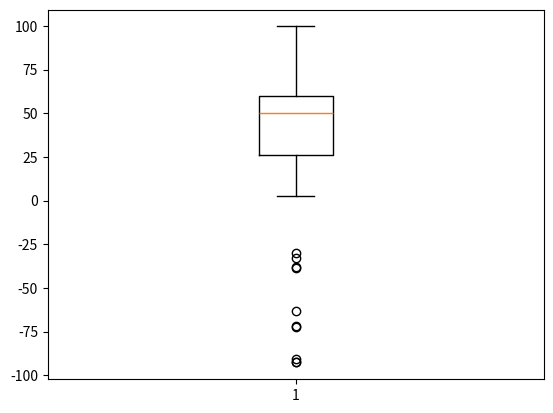
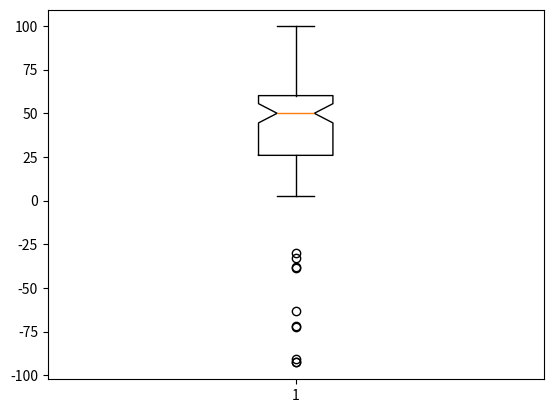
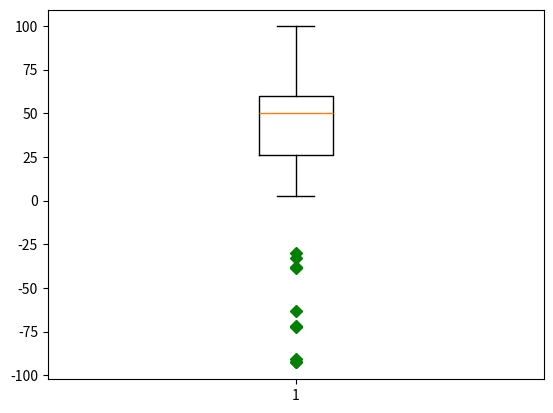
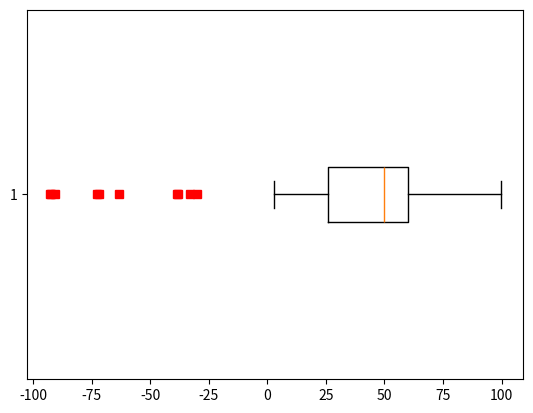

Python code for these plots, in order:
from matplotlib import pyplot as plt
import numpy as np

spread = np.random.rand(50) * 100
center = np.ones(25) * 50
flier_high = np.random.rand(10) * -100 + 100
flier_low = np.random.rand(10) * -100
data = np.concatenate((spread, center, flier_high, flier_low), 0)

#basic plot
plt.boxplot(data)
plt.show()

# Notches plot
plt.figure()
plt.boxplot(data, 1)
plt.show()

# change outlier point symbols
plt.figure()
plt.boxplot(data, 0, 'gD')
plt.show()

# horizontal boxes
plt.figure()
plt.boxplot(data, 0, 'rs', 0)
plt.show()

